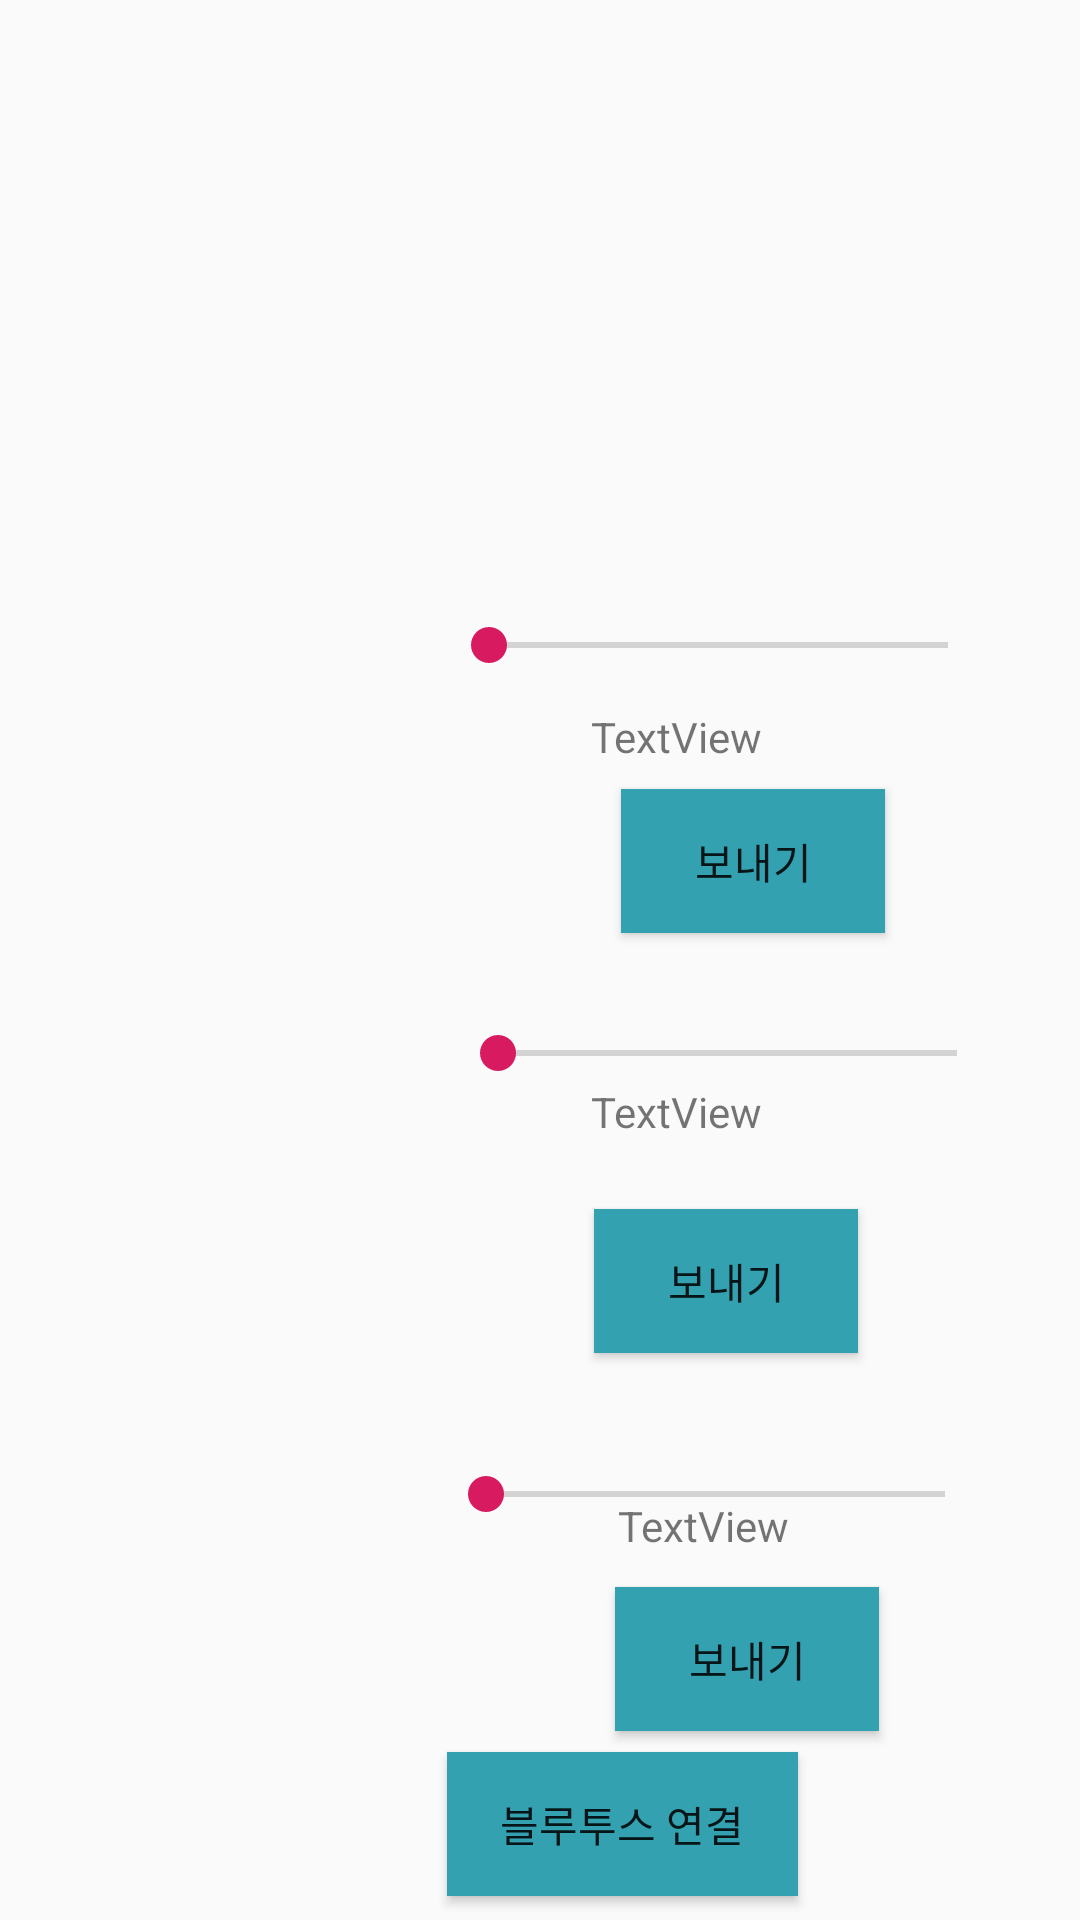

Produce the Android XML layout that renders to this screen, including the resource entries it uses.
<!-- AndroidManifest.xml: application theme AppTheme -->
<!-- res/layout/fragment_tab1.xml -->
<?xml version="1.0" encoding="utf-8"?>
<RelativeLayout xmlns:android="http://schemas.android.com/apk/res/android"
    xmlns:app="http://schemas.android.com/apk/res-auto"
    xmlns:tools="http://schemas.android.com/tools"
    android:layout_width="match_parent"
    android:layout_height="match_parent"
    tools:context=".Tab1">

    
    <TextView
        android:layout_width="wrap_content"
        android:layout_height="wrap_content"
        android:layout_centerInParent="true"
        android:textSize="30dp"

        />

    <Button
        android:id="@+id/button"
        android:layout_width="60dp"
        android:layout_height="60dp"
        android:layout_alignParentRight="true"
        android:layout_alignParentBottom="true"
        android:layout_marginRight="248dp"
        android:layout_marginBottom="647dp"
        android:background="@android:color/transparent"
        android:textSize="30dp"
        android:visibility="visible" />

    <ImageView
        android:id="@+id/imageView"
        android:layout_width="147dp"
        android:layout_height="144dp"
        android:layout_alignParentRight="true"
        android:layout_alignParentBottom="true"
        android:layout_marginRight="239dp"
        android:layout_marginBottom="12dp"
        android:src="@drawable/arm" />

    <ImageView
        android:id="@+id/imageView2"
        android:layout_width="147dp"
        android:layout_height="144dp"
        android:layout_alignParentRight="true"
        android:layout_alignParentBottom="true"
        android:layout_marginRight="238dp"
        android:layout_marginBottom="158dp"
        android:src="@drawable/arm" />

    <ImageView
        android:id="@+id/imageView3"
        android:layout_width="147dp"
        android:layout_height="144dp"
        android:layout_alignParentRight="true"
        android:layout_alignParentBottom="true"
        android:layout_marginRight="243dp"
        android:layout_marginBottom="308dp"
        android:src="@drawable/arm" />

    <SeekBar
        android:id="@+id/temperature"
        android:layout_width="185dp"
        android:layout_height="74dp"
        android:layout_alignParentRight="true"
        android:layout_alignParentBottom="true"
        android:layout_marginRight="28dp"
        android:layout_marginBottom="388dp" />

    <SeekBar
        android:id="@+id/temperature2"
        android:layout_width="185dp"
        android:layout_height="74dp"
        android:layout_alignParentRight="true"
        android:layout_alignParentBottom="true"
        android:layout_marginRight="25dp"
        android:layout_marginBottom="252dp" />

    <SeekBar
        android:id="@+id/temperature3"
        android:layout_width="185dp"
        android:layout_height="74dp"
        android:layout_alignParentRight="true"
        android:layout_alignParentBottom="true"
        android:layout_marginRight="29dp"
        android:layout_marginBottom="105dp" />

    <TextView
        android:id="@+id/temper"
        android:layout_width="84dp"
        android:layout_height="58dp"
        android:layout_alignParentRight="true"
        android:layout_alignParentBottom="true"
        android:layout_marginRight="79dp"
        android:layout_marginBottom="346dp"
        android:text="TextView" />

    <TextView
        android:id="@+id/temper2"
        android:layout_width="84dp"
        android:layout_height="58dp"
        android:layout_alignParentRight="true"
        android:layout_alignParentBottom="true"
        android:layout_marginRight="79dp"
        android:layout_marginBottom="221dp"
        android:text="TextView" />

    <TextView
        android:id="@+id/temper3"
        android:layout_width="84dp"
        android:layout_height="58dp"
        android:layout_alignParentRight="true"
        android:layout_alignParentBottom="true"
        android:layout_marginRight="70dp"
        android:layout_marginBottom="83dp"
        android:text="TextView" />

    <Button
        android:id="@+id/connectbtn"
        android:layout_width="117dp"
        android:layout_height="wrap_content"
        android:layout_alignParentRight="true"
        android:layout_alignParentBottom="true"
        android:layout_marginRight="94dp"
        android:layout_marginBottom="8dp"
        android:background="#34A1B1"
        android:text="블루투스 연결" />

    <Button
        android:id="@+id/sendbtn"
        android:layout_width="wrap_content"
        android:layout_height="wrap_content"

        android:layout_alignParentRight="true"
        android:layout_alignParentBottom="true"
        android:layout_marginRight="65dp"
        android:layout_marginBottom="329dp"
        android:background="#34A1B1"
        android:text="보내기" />

    <Button
        android:id="@+id/sendbtn2"
        android:layout_width="wrap_content"
        android:layout_height="wrap_content"

        android:layout_alignParentRight="true"
        android:layout_alignParentBottom="true"
        android:layout_marginRight="74dp"
        android:layout_marginBottom="189dp"
        android:background="#34A1B1"
        android:text="보내기" />

    <Button
        android:id="@+id/sendbtn3"
        android:layout_width="wrap_content"
        android:layout_height="wrap_content"

        android:layout_alignParentRight="true"
        android:layout_alignParentBottom="true"
        android:layout_marginRight="67dp"
        android:layout_marginBottom="63dp"
        android:background="#34A1B1"
        android:text="보내기" />


</RelativeLayout>
<!-- resources referenced by this layout -->
<resources>
  <style name="AppTheme" parent="Theme.AppCompat.Light.DarkActionBar">
          
          <item name="colorPrimary">@color/mainColor</item>
          <item name="colorPrimaryDark">@color/mainColor2</item>
          <item name="colorAccent">@color/colorAccent</item>
      </style>
  <color name="mainColor">#770D0D</color>
  <color name="mainColor2">#A52A2A</color>
  <color name="colorAccent">#D81B60</color>
</resources>
